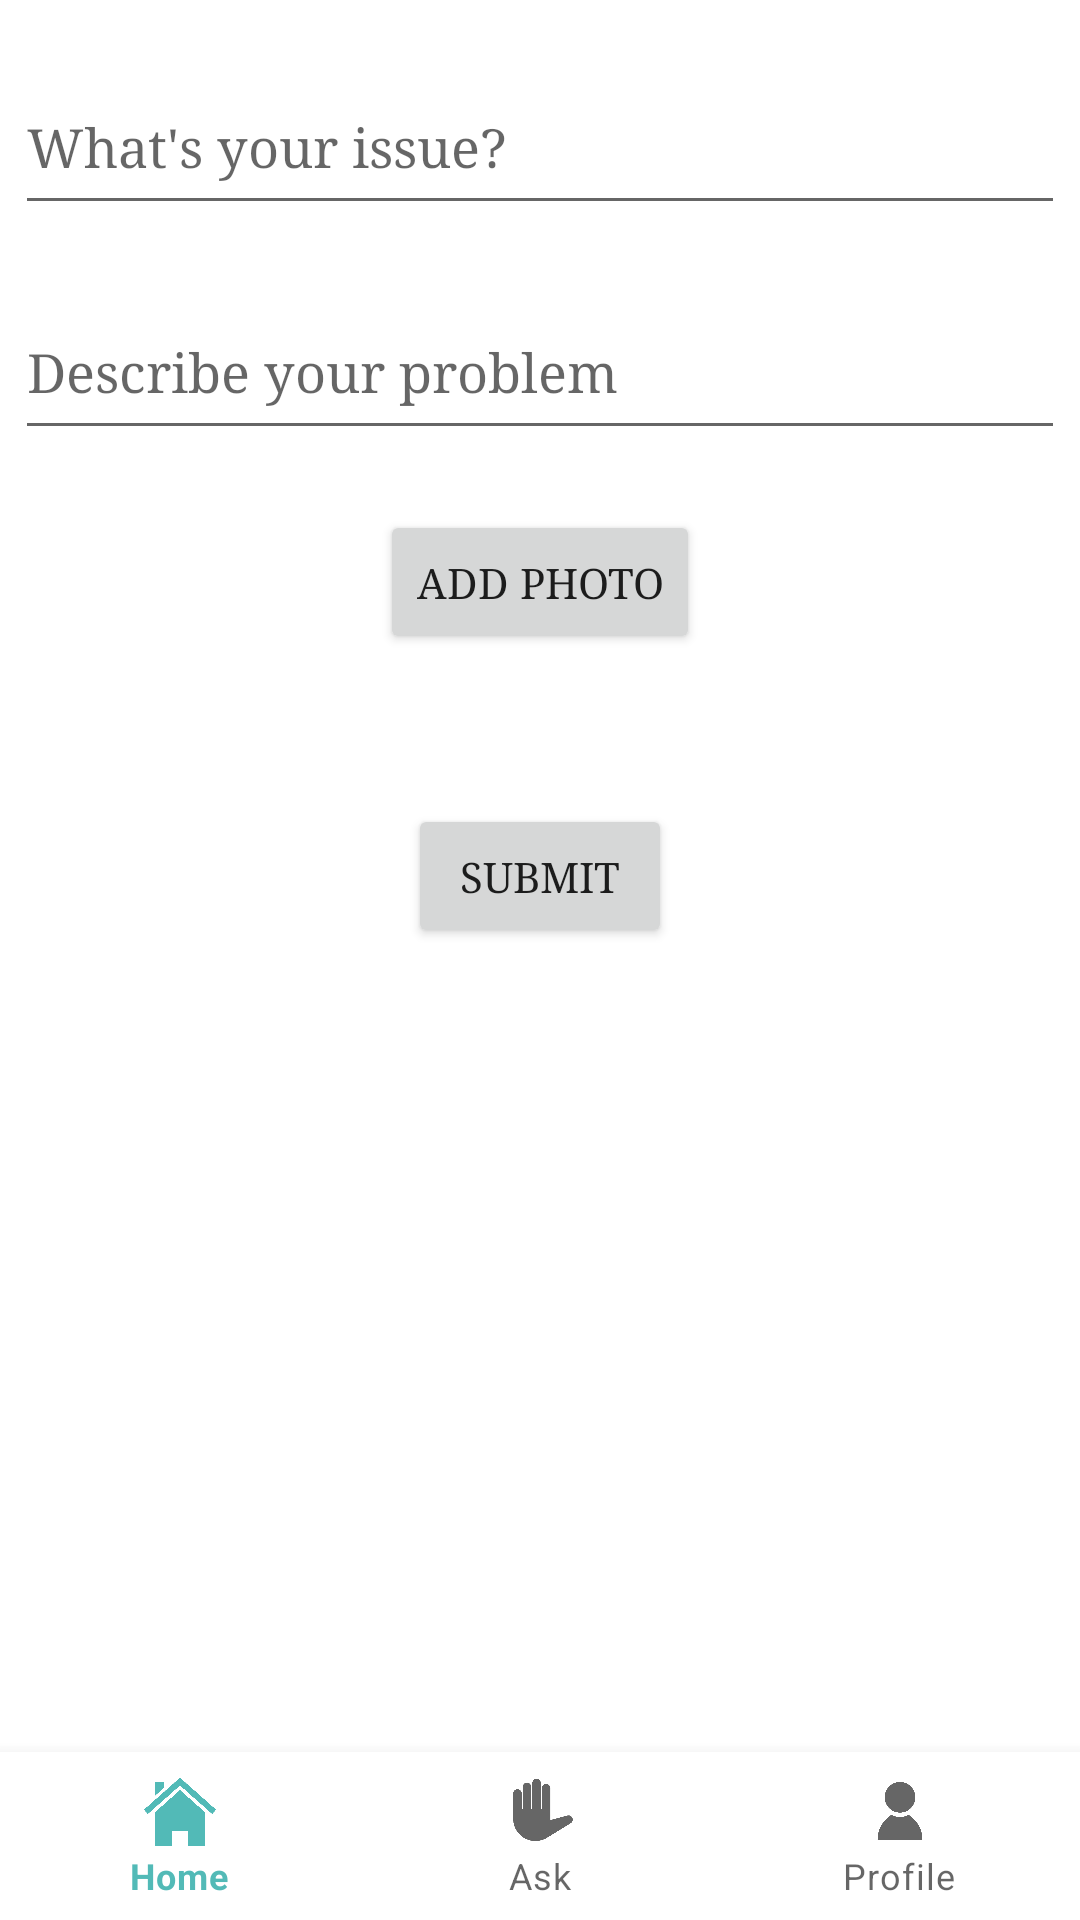

The Android layout XML behind this screen, and the referenced resources:
<!-- AndroidManifest.xml: application theme Theme.UseIt -->
<!-- res/layout/activity_ask.xml -->
<?xml version="1.0" encoding="utf-8"?>
<androidx.constraintlayout.widget.ConstraintLayout xmlns:android="http://schemas.android.com/apk/res/android"
    android:layout_width="match_parent"
    android:layout_height="match_parent"
    xmlns:app="http://schemas.android.com/apk/res-auto">

    <EditText
        android:id="@+id/TitleProblem"
        android:layout_width="350dp"
        android:layout_height="55dp"
        android:hint="@string/title_problem"
        app:layout_constraintTop_toTopOf="parent"
        app:layout_constraintStart_toStartOf="parent"
        app:layout_constraintEnd_toEndOf="parent"
        android:layout_marginTop="20dp"
        />

    <EditText
        android:id="@+id/ProblemDesc"
        android:layout_width="350dp"
        android:layout_height="55dp"
        android:hint="@string/desc_problem"
        app:layout_constraintTop_toBottomOf="@id/TitleProblem"
        app:layout_constraintStart_toStartOf="parent"
        app:layout_constraintEnd_toEndOf="parent"
        android:layout_marginTop="20dp"
        />

    <Button
        android:id="@+id/AddPhoto"
        android:layout_width="wrap_content"
        android:layout_height="wrap_content"
        android:text="@string/add_photo"
        app:layout_constraintTop_toBottomOf="@id/ProblemDesc"
        app:layout_constraintStart_toStartOf="parent"
        app:layout_constraintEnd_toEndOf="parent"
        android:layout_marginTop="20dp"/>

    <Button
        android:id="@+id/SubmitProblem"
        android:layout_width="wrap_content"
        android:layout_height="wrap_content"
        android:text="@string/submit_problem"
        app:layout_constraintTop_toBottomOf="@+id/AddPhoto"
        app:layout_constraintStart_toStartOf="parent"
        app:layout_constraintEnd_toEndOf="parent"
        android:layout_marginTop="50dp"/>


    <com.google.android.material.bottomnavigation.BottomNavigationView
        android:id="@+id/bottom_navigation"
        android:layout_width="match_parent"
        android:layout_height="wrap_content"
        app:menu="@menu/menu_navigation"
        app:layout_constraintBottom_toBottomOf="parent"/>

</androidx.constraintlayout.widget.ConstraintLayout>
<!-- resources referenced by this layout -->
<resources>
  <string name="add_photo">Add Photo</string>
  <string name="desc_problem">Describe your problem</string>
  <string name="submit_problem">Submit</string>
  <string name="title_problem">What\'s your issue?</string>
  <style name="Theme.UseIt" parent="Theme.MaterialComponents.Light.DarkActionBar">
          
          <item name="colorPrimary">@color/teal</item>
          <item name="colorPrimaryVariant">@color/teal</item>
          <item name="colorOnPrimary">@color/white</item>
          
          <item name="colorSecondary">@color/teal_200</item>
          <item name="colorSecondaryVariant">@color/teal_200</item>
          <item name="colorOnSecondary">@color/black</item>
          
          <item name="android:statusBarColor" tools:targetApi="l">?attr/colorPrimaryVariant</item>
          
          <item name="android:typeface">serif</item>
      </style>
  <color name="teal">#52BAB7</color>
  <color name="white">#FFFFFFFF</color>
  <color name="teal_200">#FF03DAC5</color>
  <color name="black">#FF000000</color>
</resources>
